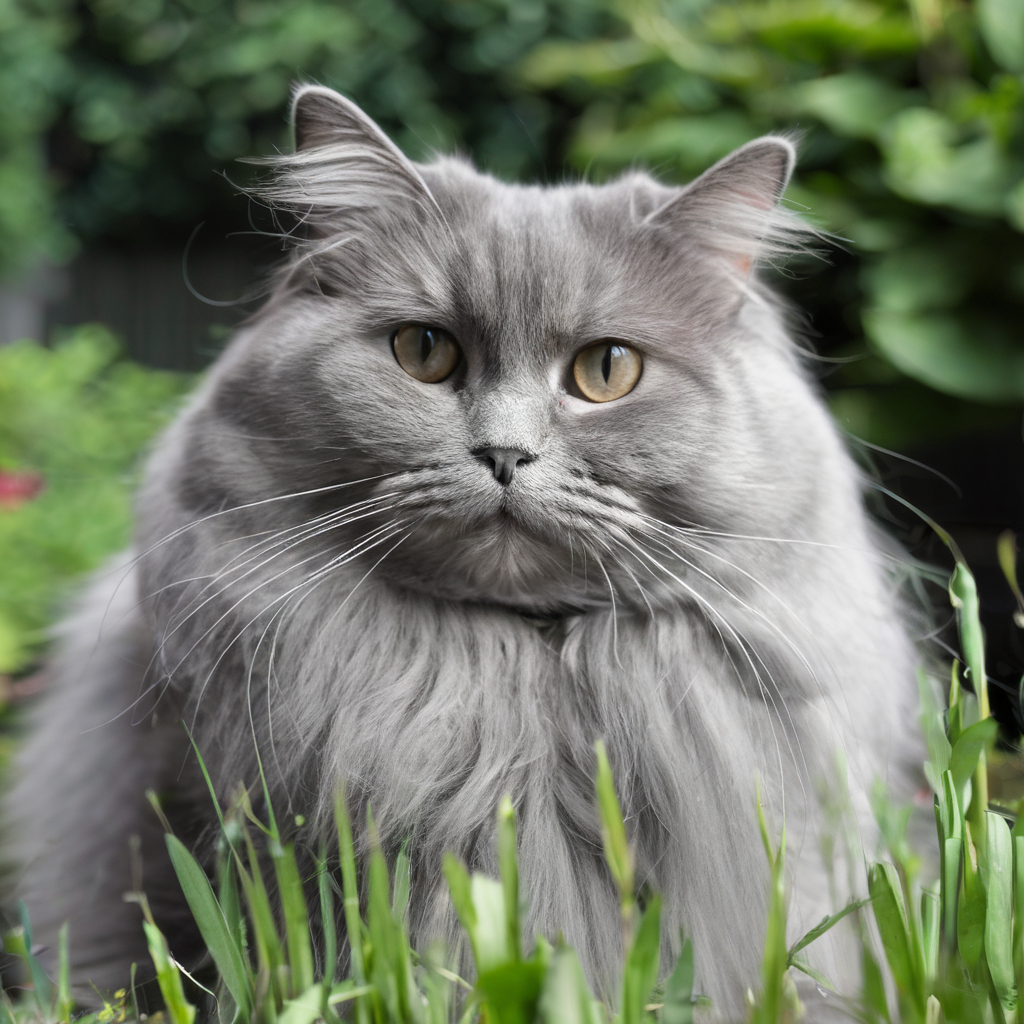
Generation parameters embedded in this image by AUTOMATIC1111 Stable Diffusion web UI or a fork of it (Forge, ...) (PNG 'parameters' text chunk):
british long hair cat, grey, chubby, in the garden <lora:add-detail-xl:2>
Steps: 20, Sampler: DPM++ 2M Karras, CFG scale: 7, Seed: 13798859, Size: 1024x1024, Model hash: e6bb9ea85b, Model: sdXL_v10VAEFix, Lora hashes: "add-detail-xl: 9c783c8ce46c", Version: v1.7.0